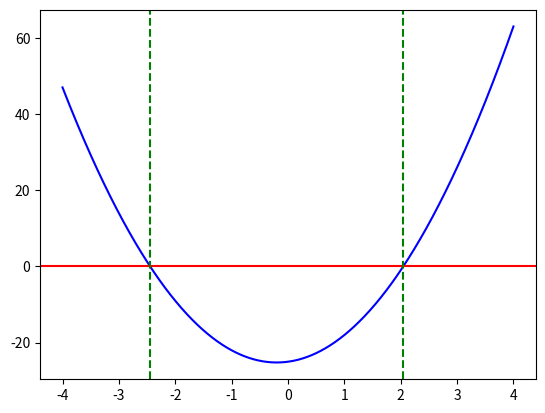
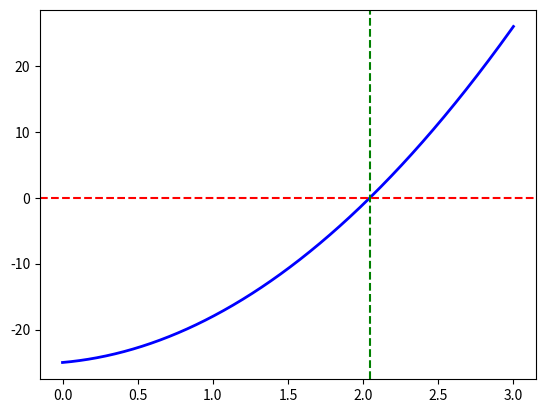
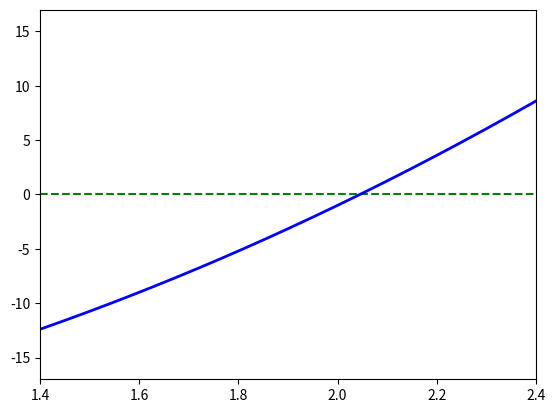

Generate these figures, in order, with matplotlib: (Note: this script raises an exception after producing the figures.)
# basic imports 
#%matplotlib inline
%matplotlib notebook

import numpy as np
import matplotlib.pyplot as plt

def solve_quadratic(a, b, c):
    # olny for real roots
    square_root_term  = np.sqrt(b**2 - 4*a*c)
    first_solution  = (-b + square_root_term)/(2*a)
    second_solution = (-b - square_root_term)/(2*a)
    return first_solution, second_solution

solve_quadratic(a= 5, b= 2, c= -25)

def function(x):
    return 5*x**2+ 2*x -25

# simple plotting
x = np.linspace(-4, 4, 1000)
plt.plot(x, function(x), color= 'blue')
plt.axhline(y =0, color = 'r')
plt.axvline(x= -2.4445, ls = '--', c = 'g')
plt.axvline(x= 2.045, linestyle = '--', color = 'g')


function(np.array([solve_quadratic(5, 2, -25)[0], solve_quadratic(5, 2, -25)[1]]))

# [a, b] == [0, 3]
a=0; b=3 
x = np.linspace(0, 3, 1000)
plt.figure()
plt.plot(x, function(x), lw =2., c= 'b')
plt.axhline(0, color = 'r', ls = '--')
#plt.axvline(-2.4445, ls = '--', c = 'g')
plt.axvline(2.045, linestyle = '--', color = 'g')

c = (a+b)/2
print(c)
function(c)

def bisection_root(a, b, error = 0.001):
    
    # check if intervals are right
    if function(a)*function(b) >=0 :
        print('Check the initial interval; solution may not exists')
        return
    
    c = a # randomly assigning in case while loop breaks
     
    # stopping while loop when we reach error
    while (abs(function(a)-function(b))) >= error:
        
        # finding midpoint
        c = (a+b)/2
        
        # check if we have a solution!
        if function(c)==0:
            break
        
        # check the signs 
        if function(c)*function(a) < 0:
            b=c
        else:
            a=c
            
        print(a, b, c, function(c))
                    
    print('Solution is ', c)
        
    return c
    

bisection_root(4, 3, error= 0.1)

def bisection_array(a, b, iter_max =20):
    
    # storing arrays for plotting/table
    
    arr_c = [0]
    arr_a = [a]
    arr_b = [b]
    arr_iter = [0]
    arr_func = [0] # f(c)
    
    
    i = 0
    while i < iter_max:
        
        c = (a+b)/2
        i = i + 1 # changing iteration number
        
        if function(c)==0:
            break
        
        if function(c)*function(a) < 0:
            b=c
        else:
            a=c
            
        arr_c.append(c)
        arr_a.append(a)
        arr_b.append(b)
        arr_iter.append(i)
        arr_func.append(function(c))

        
    return arr_c, arr_func, arr_iter, arr_a, arr_b

arr_c, arr_func, arr_iter, arr_a, arr_b = bisection_array(0, 3)

# from https://jakevdp.github.io/blog/2012/08/18/matplotlib-animation-tutorial/

# import numpy as np
from matplotlib import pyplot as plt
from matplotlib import animation

# First set up the figure, the axis, and the plot element we want to animate
fig = plt.figure()
ax = plt.axes(xlim=(1.4, 2.4), ylim=(-17, 17))
x = np.linspace(0, 5, 1000)
y = function(x)
ax.axhline(0, ls ='--', c ='g')
ax.plot(x, y, c = 'b', lw =2)
line, = ax.plot([], [], lw=2)
iter_text = ax.text(0.02, 0.95, '', transform=ax.transAxes)


# initialization function: plot the background of each frame
def init():
    iter_text.set_text('')
    return line

# animation function. This is called sequentially
def animate(i):
    plt.axvline(arr_c[i], color = 'r', ls = '--')
    iter_text.set_text('iteration = {}'.format(i +1) )

    if i >8:
        ax = plt.axes(xlim=(2.0445, 2.046), ylim=(-0.015, 0.02))
        x = np.linspace(0, 5, 1000)
        y = function(x)
        ax.axhline(0, ls ='--', c ='g')
        ax.plot(x, y, c = 'b', lw =2)
        
    return line

# call the animator.  blit=True means only re-draw the parts that have changed.
anim = animation.FuncAnimation(fig, animate, init_func= init, frames=20, interval=800)#, blit=True)

# showing in nice table format
import astropy.table as tab
tab.Table((arr_iter, arr_a, arr_b, arr_c, arr_func), names= ('iteration', 'a', 'b', 'c', 'f(c)'))


# let me explain with a diagram
# plotting same segment as above for function 5*x**2+ 2*x -25
a=0; b=3.5
x = np.linspace(a, b, 1000)
plt.figure()
plt.plot(x, function(x), lw =2., c= 'b')
plt.axhline(0, color = 'r', ls = '--')
#plt.axvline(-2.4445, ls = '--', c = 'g')
plt.axvline(2.045, linestyle = '--', color = 'g')

# say our interval is [0, 3.5]
# in bisection we choose midpoint c= 3.5/2

# let me highlight point a and b
plt.scatter([a, b], [function(a), function(b)], color = 'r', s =100)
c = (a+b)/2
plt.scatter([c], [function(c)], color= 'green', s = 100, alpha =0.8)
plt.text(c, function(c)-3, 'bisection point') # adding text


# for False position method
plt.plot([a, b], [function(a), function(b)], color = 'k', ls = '--')


intercept = 1.287
plt.plot ([intercept, intercept], [function(intercept), 0], c = 'cyan')
plt.scatter([intercept], [function(intercept)], color= 'k', s = 100, alpha =0.8)




function(intercept)

# rewriting function again (just for completenes)
def function(x):
    return 5*x**2+ 2*x -25

# false position method
def false_position(a, b, error = 0.001):
    
    # check if intervals are right
    if function(a)*function(b) >=0 :
        print('Check the initial interval; solution doesn not exists')
        return
    
    # initial false position point
    c = (a*function(b) - b*function(a))/(function(b) - function(a))   
    
    condition = True
    
     
    # stopping while loop when we reach error
    while condition:
        # note the error implementation is different here

        
        # finding false position point
        c = (a*function(b) - b*function(a))/(function(b) - function(a))
        
        # check if we have a solution!
        if function(c)==0:
            break
        
        # check the signs 
        if function(c)*function(a) < 0:
            b=c
        else:
            a=c
            
        condition = (abs(function(c)) >= error)
        
        print(a, b, c, function(c))

                    
    print('Solution is ', c)
        
    return c

bisection_root(0, 3, error = 0.0001)

false_position(0, 3, error = 0.00001)

